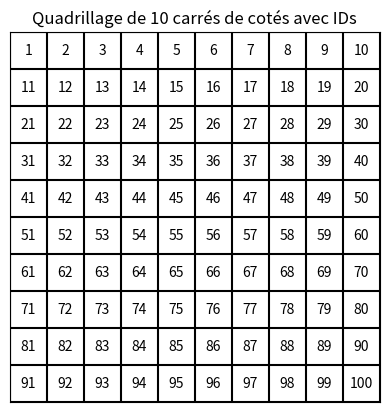

Source code (Python):
import matplotlib.pyplot as plt

def generate_sdf(filename, square_size, num_squares):
    sdf_header = """<?xml version="1.0" ?>
<sdf version="1.7">
  <model name="aruco_robot">
    <link name="aruco_link">
      <collision name="collision">
        <geometry>
          <box>
            <size>0.005 0.005 0.005</size>
          </box>
        </geometry>
      </collision>
      <inertial>
        <mass>0.0</mass>
        <inertia>
          <ixx>0.0</ixx>
          <iyy>0.0</iyy>
          <izz>0.0</izz>
        </inertia>
      </inertial>
      <visual name="visual">
        <geometry>
          <box>
            <size>0.005 0.005 0.005</size>
          </box>
        </geometry>
        <material>
          <ambient>1 1 1 1</ambient>
          <diffuse>1 1 1 1</diffuse>
        </material>
      </visual>
    </link>
"""

    sdf_footer = """
  </model>
</sdf>
"""

    link_template = """
    <link name="arucobox_{i}_link">
      <pose>{x} {y} 0 0 0 0</pose>
      <visual name="visual">
        <geometry>
          <box>
            <size>{square_size} {square_size} 0.01</size>
          </box>
        </geometry>
        <material>
          <ambient>1 1 1 1</ambient>
          <diffuse>1 1 1 1</diffuse>
        </material>
      </visual>
    </link>
    <joint name="arucobox_{i}_joint" type="fixed">
      <parent>aruco_link</parent>
      <child>arucobox_{i}_link</child>
    </joint>
"""

    with open(filename, 'w') as f:
        f.write(sdf_header)
        
        index = 1
        half_size = (square_size * (num_squares - 1)) / 2  
        for i in range(num_squares):
            for j in range(num_squares):
                x = -half_size + i * square_size
                y = -half_size + j * square_size
                f.write(link_template.format(i=index, x=x, y=y, square_size=square_size))
                index += 1

        f.write(sdf_footer)

def generate_grid_image(num_squares, square_size, image_filename):
    fig, ax = plt.subplots()
    
    for i in range(num_squares + 1):
        ax.plot([0, num_squares], [i, i], color='black')
        ax.plot([i, i], [0, num_squares], color='black') 

    index = 1
    for i in range(num_squares):
        for j in range(num_squares):
            ax.text(j + 0.5, num_squares - i - 0.5, str(index),
                    va='center', ha='center')
            index += 1

    ax.set_xlim(0, num_squares)
    ax.set_ylim(0, num_squares)
    ax.set_xticks([])
    ax.set_yticks([])
    ax.set_aspect('equal')
    ax.set_title(f'Quadrillage de {num_squares} carrés de cotés avec IDs')

    plt.savefig(image_filename)
    

generate_sdf('aruco2.urdf', square_size=0.03, num_squares=10)

generate_grid_image(num_squares=10, square_size=0.03, image_filename='aruco_grid.png')
